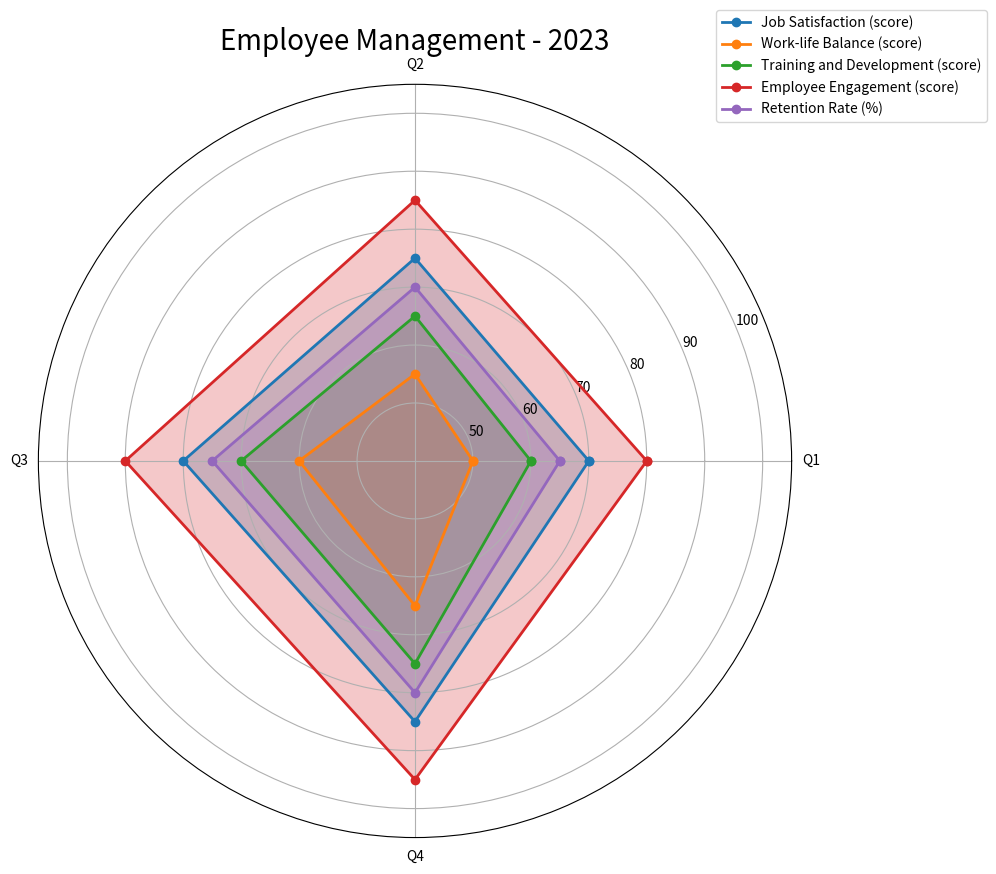

The script that saved this image: (Note: this script raises an exception after producing the figure.)

import numpy as np
import matplotlib.pyplot as plt

data_labels=["Q1","Q2","Q3","Q4"]
line_labels=["Job Satisfaction (score)","Work-life Balance (score)","Training and Development (score)","Employee Engagement (score)","Retention Rate (%)"]
data=[[70,75,80,85],[50,55,60,65],[60,65,70,75],[80,85,90,95],[65,70,75,80]]

angles=np.linspace(0, 2 * np.pi, len(data_labels) + 1, endpoint=True) # evenly space the axes for the number of data points
fig=plt.figure(figsize=(10,10))
ax=fig.add_subplot(111, polar=True) # Create figure before plotting
for i in range(len(data)):
    data[i].append(data[i][0])
    ax.plot(angles, data[i], 'o-', linewidth=2, label=line_labels[i])
    ax.fill(angles, data[i], alpha=0.25)
ax.set_thetagrids(angles[:-1] * 180/np.pi, data_labels)
ax.set_title('Employee Management - 2023', fontsize=20)
ax.set_rlim(min(min(data))-10,max(max(data))+10)
ax.xaxis.label.set_rotation(90)
handles, labels=ax.get_legend_handles_labels()
ax.legend(handles, labels, loc=(0.9,0.95))
plt.tight_layout()
plt.savefig("/cpfs01/user/yehancheng/workspace/datasets/SimChartV2/demo/radar/png/2_202312262150.png")
plt.clf()
